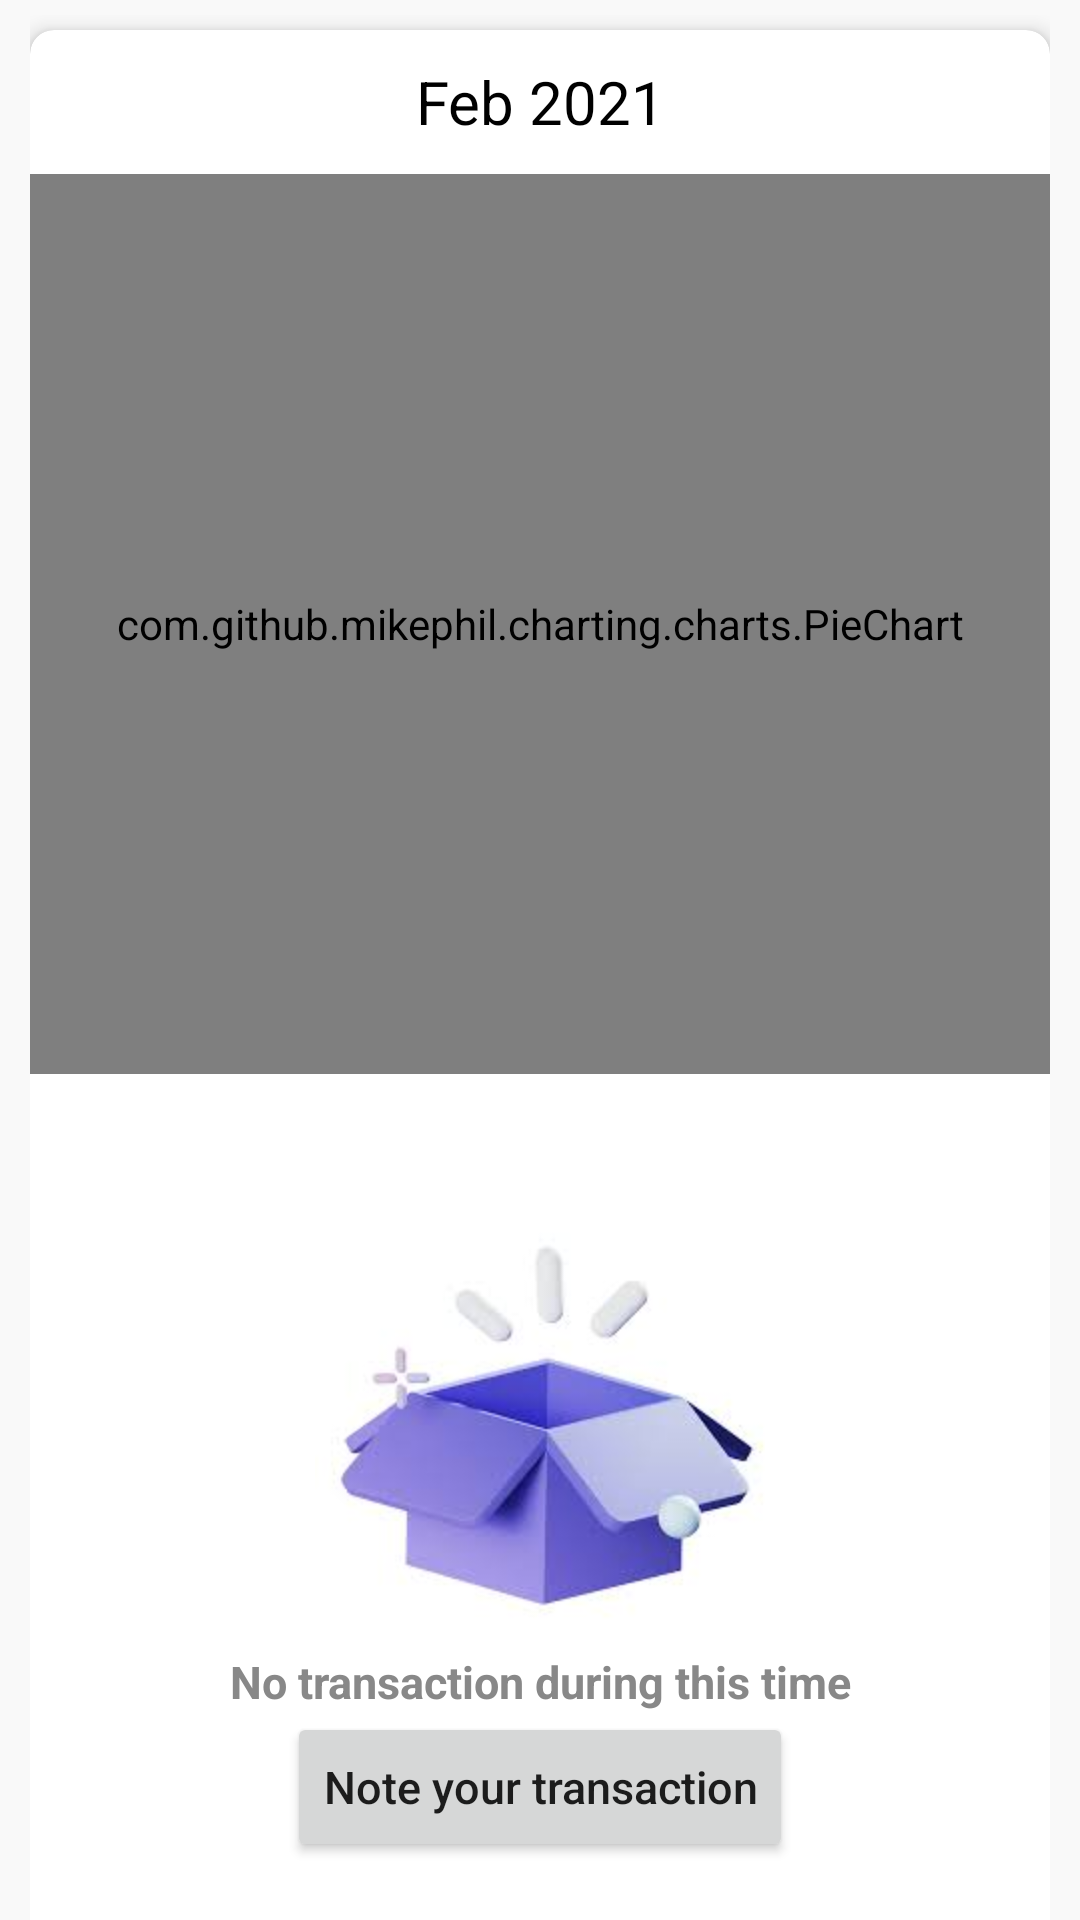

Reconstruct the res/layout file that produces this screen, plus the resources it refers to.
<!-- AndroidManifest.xml: application theme Theme.ExpenseManagement -->
<!-- res/layout/fragment_overview.xml -->
<?xml version="1.0" encoding="utf-8"?>
<androidx.core.widget.NestedScrollView xmlns:android="http://schemas.android.com/apk/res/android"
    xmlns:app="http://schemas.android.com/apk/res-auto"
    xmlns:tools="http://schemas.android.com/tools"
    android:layout_width="match_parent"
    android:layout_height="match_parent"
    android:fillViewport="true"
    android:scrollbars="none">

    <LinearLayout
        android:layout_width="match_parent"
        android:layout_height="match_parent"
        android:orientation="vertical"
        android:paddingLeft="10sp"
        android:paddingTop="5sp"
        android:paddingRight="10sp"
        android:layout_marginBottom="100sp"
        tools:context=".overview.OverviewFragment">

        <androidx.cardview.widget.CardView
            android:layout_width="match_parent"
            android:layout_height="wrap_content"
            android:layout_marginTop="5dp"
            android:background="@android:color/white"
            app:cardCornerRadius="8dp"
            app:cardElevation="4dp">

            <LinearLayout
                android:layout_width="match_parent"
                android:layout_height="match_parent"
                android:orientation="vertical"
                android:paddingBottom="10sp">

                <LinearLayout
                    android:layout_width="match_parent"
                    android:layout_height="wrap_content"
                    android:orientation="horizontal"
                    android:paddingLeft="50dp"
                    android:paddingRight="50dp">

                    <Button
                        android:id="@+id/previous_month_btn"
                        android:layout_width="0dp"
                        android:layout_height="wrap_content"
                        android:layout_weight="1"
                        android:background="@android:color/transparent"
                        android:drawableLeft="@drawable/baseline_arrow_back_ios_24"
                        android:textColor="@color/black"
                        android:textSize="20sp"
                        android:textStyle="bold" />

                    <TextView
                        android:id="@+id/monthYearTV"
                        android:layout_width="0dp"
                        android:layout_height="wrap_content"
                        android:layout_weight="2"
                        android:text="Feb 2021"
                        android:textAlignment="center"
                        android:textColor="@color/black"
                        android:textSize="20sp" />

                    <Button
                        android:id="@+id/next_month_btn"
                        android:layout_width="0dp"
                        android:layout_height="wrap_content"
                        android:layout_weight="1"
                        android:background="@android:color/transparent"
                        android:drawableRight="@drawable/baseline_arrow_forward_ios_24"
                        android:textColor="@color/black"
                        android:textSize="20sp"
                        android:textStyle="bold" />

                </LinearLayout>

                <com.github.mikephil.charting.charts.PieChart
                    android:id="@+id/pieChart"
                    android:layout_width="match_parent"
                    android:layout_height="300dp" />

                <LinearLayout
                    android:id="@+id/empty_layout"
                    android:layout_width="match_parent"
                    android:layout_height="300dp"
                    android:gravity="center_vertical"
                    android:orientation="vertical"
                    android:paddingLeft="5sp"
                    android:paddingTop="5sp"
                    android:paddingRight="5sp">

                    <ImageView
                        android:layout_width="150dp"
                        android:layout_height="150dp"
                        android:layout_gravity="center"
                        app:srcCompat="@drawable/ic_empty" />

                    <TextView
                        android:layout_width="match_parent"
                        android:layout_height="wrap_content"
                        android:text="No transaction during this time"
                        android:textAlignment="center"
                        android:textColor="@color/gray"
                        android:textSize="15sp"
                        android:textStyle="bold" />

                    <Button
                        android:id="@+id/note_transaction_btn"
                        android:layout_width="wrap_content"
                        android:layout_height="50dp"
                        android:layout_alignParentBottom="true"
                        android:layout_gravity="center"
                        android:text="Note your transaction"
                        android:textAllCaps="false"
                        android:textSize="15sp" />
                </LinearLayout>
            </LinearLayout>

        </androidx.cardview.widget.CardView>


        <androidx.cardview.widget.CardView
            android:layout_width="match_parent"
            android:layout_height="wrap_content"
            android:layout_marginTop="10dp"
            android:background="@android:color/white"
            app:cardCornerRadius="8dp"
            app:cardElevation="4dp">

            <LinearLayout
                android:layout_width="match_parent"
                android:layout_height="wrap_content"
                android:orientation="vertical"
                android:padding="10sp">

                <TextView
                    android:layout_width="match_parent"
                    android:layout_height="wrap_content"
                    android:drawableStart="@drawable/baseline_data_exploration_24"
                    android:text="Expenditure"
                    android:textColor="@color/black"
                    android:textSize="20sp"
                    android:textStyle="bold" />

                <LinearLayout
                    android:layout_width="match_parent"
                    android:layout_height="wrap_content"
                    android:orientation="horizontal">

                    <TextView
                        android:layout_width="0dp"
                        android:layout_height="40dp"
                        android:layout_gravity="center_vertical"
                        android:layout_weight="2"
                        android:gravity="center_vertical|start"
                        android:text="Total"
                        android:textSize="20sp"
                        android:textStyle="bold" />

                    <TextView
                        android:id="@+id/month_total_spent"
                        android:layout_width="wrap_content"
                        android:layout_height="40dp"
                        android:layout_gravity="center_vertical"
                        android:layout_weight="1"
                        android:gravity="center_vertical|end"
                        android:text="9999999999円"
                        android:textSize="20sp" />
                </LinearLayout>
            </LinearLayout>


        </androidx.cardview.widget.CardView>

        <androidx.cardview.widget.CardView
            android:layout_width="match_parent"
            android:layout_height="wrap_content"
            android:layout_marginTop="10dp"
            android:layout_marginBottom="10dp"
            android:background="@android:color/white"
            app:cardCornerRadius="8dp"
            app:cardElevation="4dp">

            <LinearLayout
                android:layout_width="match_parent"
                android:layout_height="match_parent"
                android:orientation="vertical"
                android:padding="10sp">

                <TextView
                    android:layout_width="match_parent"
                    android:layout_height="wrap_content"
                    android:text="Expenditure on category"
                    android:textColor="@color/black"
                    android:textSize="20sp"
                    android:textStyle="bold" />

                <androidx.recyclerview.widget.RecyclerView
                    android:id="@+id/category_recycler_view"
                    android:layout_width="match_parent"
                    android:layout_height="match_parent" />
            </LinearLayout>
        </androidx.cardview.widget.CardView>


    </LinearLayout>


</androidx.core.widget.NestedScrollView>
<!-- resources referenced by this layout -->
<resources>
  <color name="black">#FF000000</color>
  <color name="gray">#888</color>
  <!-- drawable baseline_data_exploration_24 (drawable) -->
  <vector xmlns:android="http://schemas.android.com/apk/res/android" android:height="24dp" android:tint="#B00871" android:viewportHeight="24" android:viewportWidth="24" android:width="24dp">
        
      <path android:fillColor="@android:color/white" android:pathData="M12,2C6.48,2 2,6.48 2,12c0,1.33 0.26,2.61 0.74,3.77L8,10.5l3.3,2.78L14.58,10H13V8h5v5h-2v-1.58L11.41,16l-3.29,-2.79l-4.4,4.4C5.52,20.26 8.56,22 12,22h8c1.1,0 2,-0.9 2,-2v-8C22,6.48 17.52,2 12,2zM19.5,20.5c-0.55,0 -1,-0.45 -1,-1s0.45,-1 1,-1s1,0.45 1,1S20.05,20.5 19.5,20.5z"/>
      
  </vector>
  <!-- drawable ic_empty: jpg bitmap (drawable, 4180 bytes) -->
  <style name="Theme.ExpenseManagement" parent="Theme.MaterialComponents.Light">
          
          <item name="colorPrimary">@color/pink</item>
          <item name="colorOnPrimary">@color/white</item>
          <item name="android:windowBackground">@color/gray_light</item>
          
          <item name="colorSecondary">@color/pink_light</item>
          <item name="colorOnSecondary">@color/black</item>
          
          <item name="android:windowTranslucentStatus">true</item>
          <item name="android:windowTranslucentNavigation">true</item>
      </style>
  <color name="pink">#D82D8B</color>
  <color name="white">#FFFFFFFF</color>
  <color name="gray_light">#F9F9F9</color>
  <color name="pink_light">#FFD6E7</color>
</resources>
